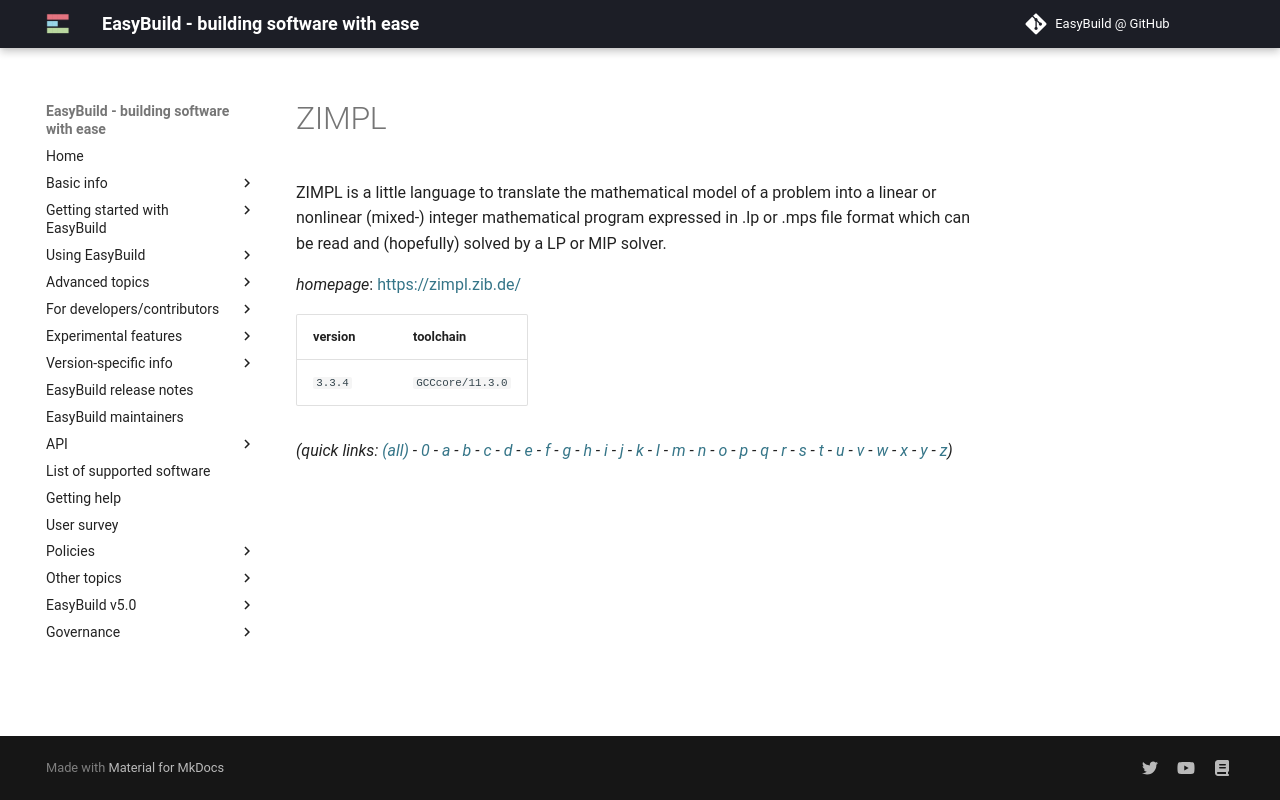

repository: easybuilders/easybuild-docs · page: version-specific/supported-software/z/ZIMPL/index.html · generator: mkdocs

---
search:
  boost: 0.5
---
# ZIMPL

ZIMPL is a little language to translate the mathematical model of a problem into a linear or nonlinear (mixed-) integer mathematical program expressed in .lp or .mps file format which can be read and (hopefully) solved by a LP or MIP solver.

*homepage*: <https://zimpl.zib.de/>

version | toolchain
--------|----------
``3.3.4`` | ``GCCcore/11.3.0``


*(quick links: [(all)](../index.md) - [0](../0/index.md) - [a](../a/index.md) - [b](../b/index.md) - [c](../c/index.md) - [d](../d/index.md) - [e](../e/index.md) - [f](../f/index.md) - [g](../g/index.md) - [h](../h/index.md) - [i](../i/index.md) - [j](../j/index.md) - [k](../k/index.md) - [l](../l/index.md) - [m](../m/index.md) - [n](../n/index.md) - [o](../o/index.md) - [p](../p/index.md) - [q](../q/index.md) - [r](../r/index.md) - [s](../s/index.md) - [t](../t/index.md) - [u](../u/index.md) - [v](../v/index.md) - [w](../w/index.md) - [x](../x/index.md) - [y](../y/index.md) - [z](../z/index.md))*
